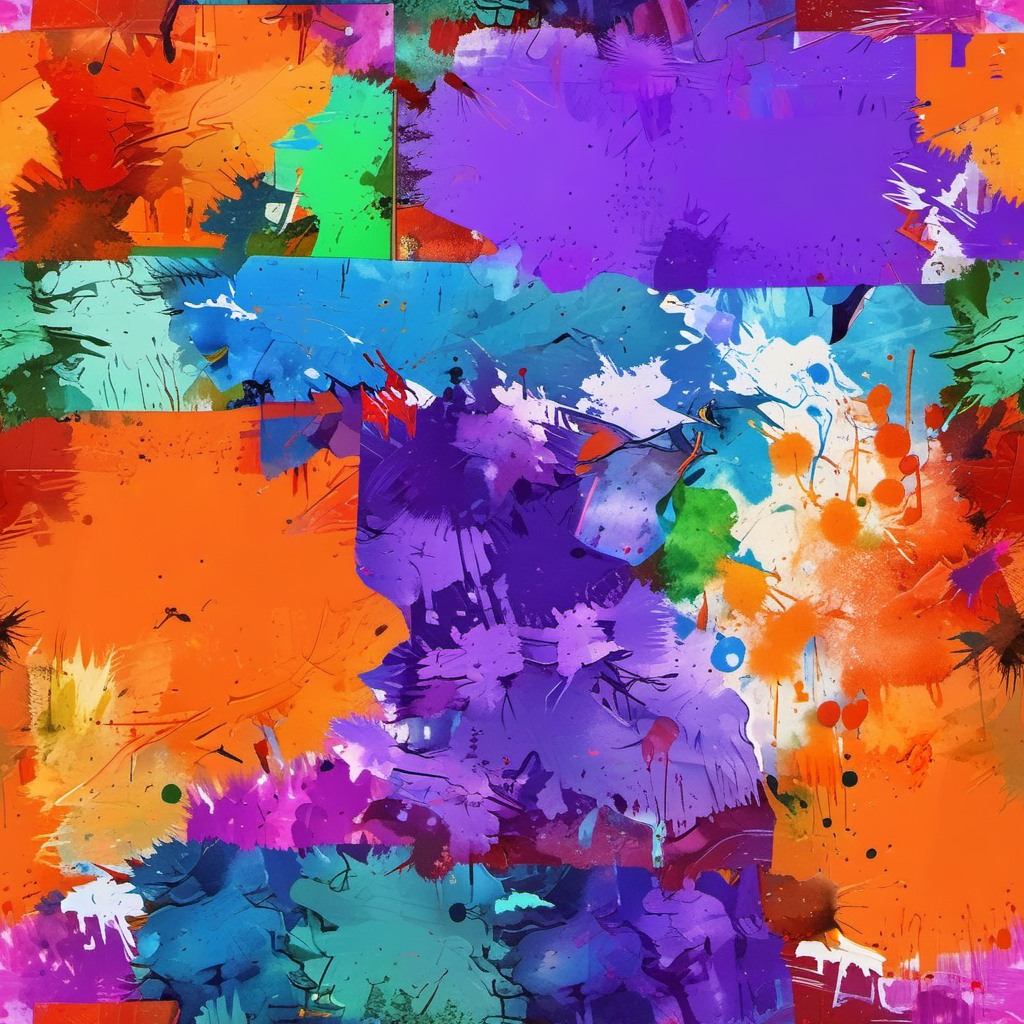
Generation parameters embedded in this image by AUTOMATIC1111 Stable Diffusion web UI or a fork of it (Forge, ...) (PNG 'parameters' text chunk):
texture raw pbr albedo texture
natural surface !violet orange blue! !colour paint splash! feature.splatter feature.grit feature.scratches feature.painted feature.cracks
  top down close-up, key visual, hdr, simple background, by, form, orange green red blue theme top down close-up
Negative prompt: visible shadows, strong lights and shadows, sharp shadows, strong lights, blurry, photo-description, brand, right, name, logo, imprint, copyright, watermark, text, white text, signature, downloaded, company-branding, ugly, deformed, noisy, blurry
Steps: 7, Sampler: Euler A SGMUniform, CFG scale: 1.5, Seed: 3398005125, Size: 1024x1024, Model hash: 384fad53eb, Model: cinematix-lcm-L4, Tiling: True, Version: f0.0.17v1.8.0rc-latest-276-g29be1da7